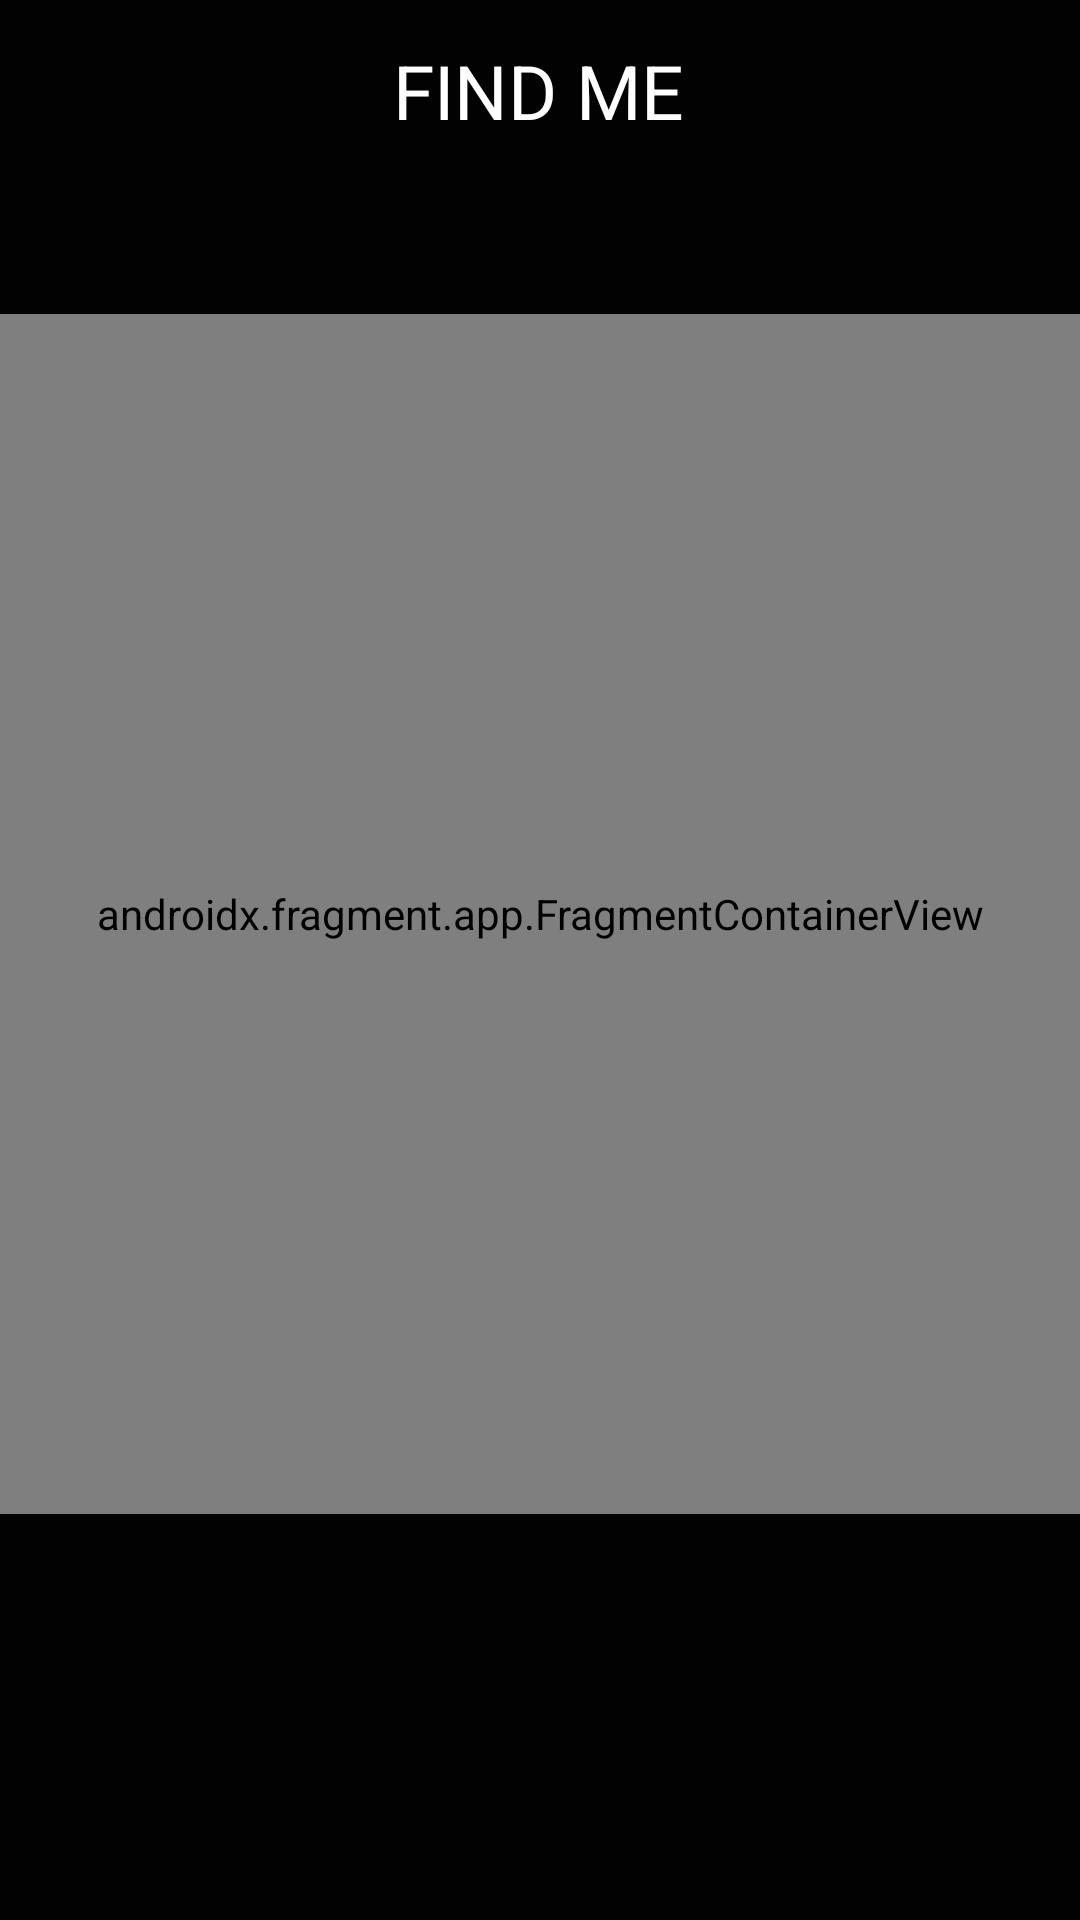

Layout XML and referenced resources for this Android screen:
<!-- AndroidManifest.xml: application theme Theme.UTSIF610119242NadyaNurulAwaliyah -->
<!-- res/layout/findme_fragment.xml -->
<?xml version="1.0" encoding="utf-8"?>
<FrameLayout xmlns:android="http://schemas.android.com/apk/res/android"
    xmlns:tools="http://schemas.android.com/tools"
    android:layout_width="match_parent"
    android:layout_height="match_parent"
    xmlns:app="http://schemas.android.com/apk/res-auto"
    android:background="@color/black0202"
    android:layout_marginBottom="?attr/actionBarSize"
    tools:context=".ui.profile.FindmeFragment">
<androidx.constraintlayout.widget.ConstraintLayout
    android:layout_width="match_parent"
    android:layout_height="match_parent">
    <TextView
        android:id="@+id/appCompatTextView"
        android:layout_width="wrap_content"
        android:layout_height="wrap_content"
        android:text="@string/findme1"
        android:textColor="@color/white"
        android:textSize="25sp"
        app:layout_constraintBottom_toBottomOf="parent"
        app:layout_constraintEnd_toEndOf="parent"
        app:layout_constraintHorizontal_bias="0.498"
        app:layout_constraintStart_toStartOf="parent"
        app:layout_constraintTop_toTopOf="parent"
        app:layout_constraintVertical_bias="0.022"
        tools:ignore="MissingConstraints">

    </TextView>

    <androidx.fragment.app.FragmentContainerView
        android:id="@+id/map"
        android:name="com.google.android.gms.maps.SupportMapFragment"
        android:layout_width="match_parent"
        android:layout_height="400dp"
        android:layout_gravity="center"
        app:layout_constraintBottom_toBottomOf="parent"
        app:layout_constraintTop_toBottomOf="@+id/appCompatTextView"
        app:layout_constraintVertical_bias="0.299"
        tools:ignore="MissingConstraints"
        tools:layout_editor_absoluteX="0dp" />
</androidx.constraintlayout.widget.ConstraintLayout>
</FrameLayout>
<!-- resources referenced by this layout -->
<resources>
  <color name="black0202">#020202</color>
  <color name="white">#FFFFFFFF</color>
  <string name="findme1">FIND ME</string>
  <style name="Theme.UTSIF610119242NadyaNurulAwaliyah" parent="Theme.MaterialComponents.DayNight.DarkActionBar">
          
          <item name="colorPrimary">@color/purple_500</item>
          <item name="colorPrimaryVariant">@color/purple_700</item>
          <item name="colorOnPrimary">@color/white</item>
          
          <item name="colorSecondary">@color/teal_200</item>
          <item name="colorSecondaryVariant">@color/teal_700</item>
          <item name="colorOnSecondary">@color/black</item>
          
          <item name="android:statusBarColor" tools:targetApi="l">?attr/colorPrimaryVariant</item>
          
      </style>
  <color name="purple_500">#FF6200EE</color>
  <color name="purple_700">#FF3700B3</color>
  <color name="teal_200">#FF03DAC5</color>
  <color name="teal_700">#FF018786</color>
  <color name="black">#FF000000</color>
</resources>
